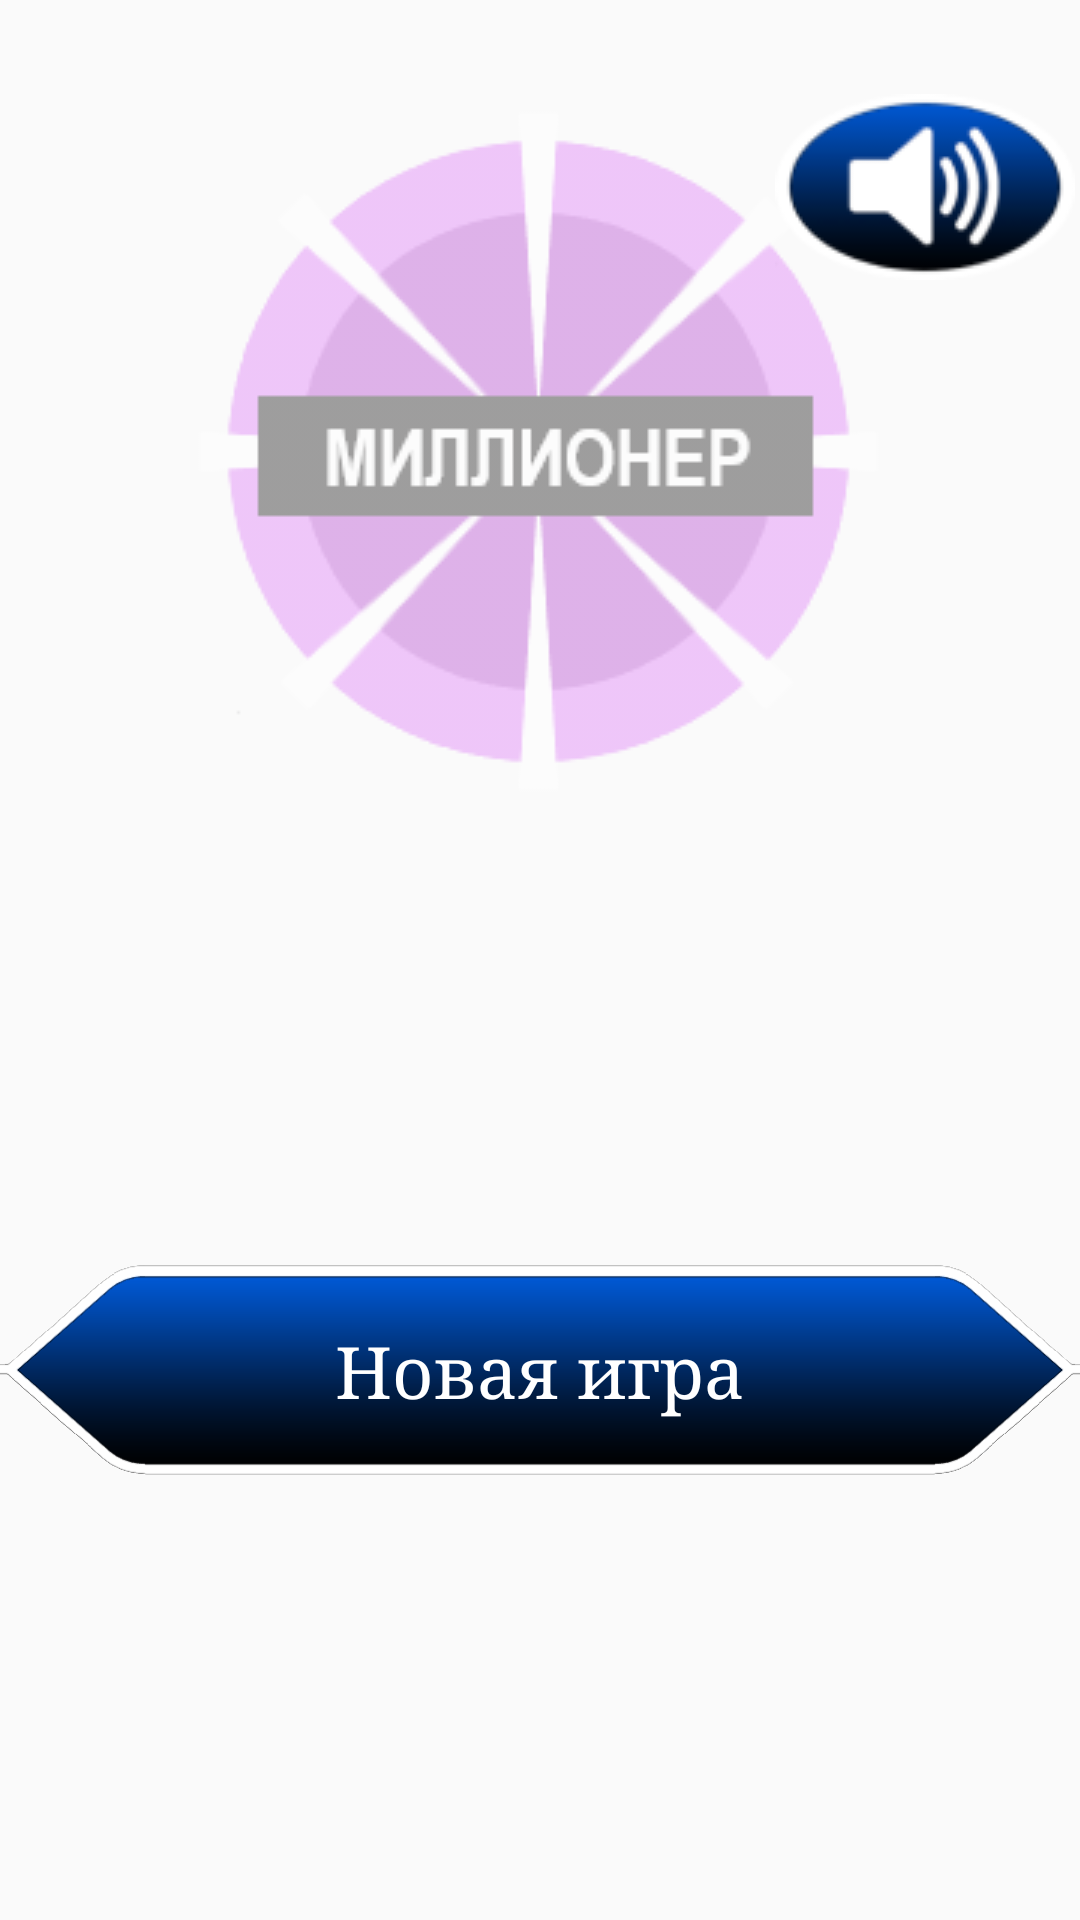

Here is an Android app screen rendered from its layout file. Give the layout XML and the strings, colors and styles it references.
<!-- AndroidManifest.xml: application theme Theme.AppCompat.Light.NoActionBar -->
<!-- res/layout/menu.xml -->
<?xml version="1.0" encoding="utf-8"?>
<androidx.constraintlayout.widget.ConstraintLayout xmlns:android="http://schemas.android.com/apk/res/android"
    xmlns:app="http://schemas.android.com/apk/res-auto"
    xmlns:tools="http://schemas.android.com/tools"
    android:id="@+id/menuLayout"
    android:layout_width="match_parent"
    android:layout_height="match_parent"
    android:orientation="vertical">

    <ImageView
        android:id="@+id/fon"
        android:layout_width="0dp"
        android:layout_height="0dp"
        android:scaleType="fitXY"
        app:layout_constraintBottom_toBottomOf="parent"
        app:layout_constraintEnd_toEndOf="parent"
        app:layout_constraintHorizontal_bias="0.0"
        app:layout_constraintStart_toStartOf="parent"
        app:layout_constraintTop_toTopOf="parent"
        app:layout_constraintVertical_bias="0.0"
        app:srcCompat="@drawable/fon_zadniy" />

    <ImageView
        android:id="@+id/Vedushiy"
        android:layout_width="248dp"
        android:layout_height="248dp"
        android:layout_marginBottom="364dp"
        android:alpha="0.5"
        android:visibility="visible"
        app:layout_constraintBottom_toBottomOf="parent"
        app:layout_constraintEnd_toEndOf="parent"
        app:layout_constraintStart_toStartOf="parent"
        app:srcCompat="@drawable/mill" />

    <ImageButton
        android:id="@+id/button5"
        android:layout_width="1080px"
        android:layout_height="70dp"
        android:background="@null"
        android:scaleType="fitCenter"
        app:layout_constraintBottom_toBottomOf="parent"
        app:layout_constraintEnd_toEndOf="parent"
        app:layout_constraintStart_toStartOf="parent"
        app:layout_constraintTop_toTopOf="parent"
        app:layout_constraintVertical_bias="0.74"
        app:srcCompat="@drawable/knopka_blue" />

    <TextView
        android:id="@+id/textView5"
        android:layout_width="wrap_content"
        android:layout_height="wrap_content"
        android:fontFamily="serif"
        android:text="Новая игра"
        android:textColor="#ffffff"
        android:textSize="24sp"
        app:layout_constraintBottom_toBottomOf="@+id/button5"
        app:layout_constraintEnd_toEndOf="@+id/button5"
        app:layout_constraintStart_toStartOf="@+id/button5"
        app:layout_constraintTop_toTopOf="@+id/button5" />

    <ImageButton
        android:id="@+id/switch1"
        android:layout_width="100dp"
        android:layout_height="62dp"
        android:layout_marginTop="14dp"
        android:layout_marginEnd="24dp"
        android:background=" @null"
        android:button="@drawable/zvuk"
        android:scaleType="fitCenter"
        android:src="@drawable/zvuk"
        android:visibility="visible"
        app:layout_constraintBottom_toTopOf="@+id/button5"
        app:layout_constraintEnd_toEndOf="parent"
        app:layout_constraintHorizontal_bias="0.674"
        app:layout_constraintStart_toEndOf="@+id/Vedushiy"
        app:layout_constraintTop_toTopOf="parent"
        app:layout_constraintVertical_bias="0.05" />

</androidx.constraintlayout.widget.ConstraintLayout>
<!-- resources referenced by this layout -->
<resources>
  <!-- drawable knopka_blue: png bitmap (drawable, 20036 bytes) -->
  <!-- drawable mill: png bitmap (drawable, 15219 bytes) -->
  <!-- drawable zvuk: png bitmap (drawable, 6358 bytes) -->
</resources>
